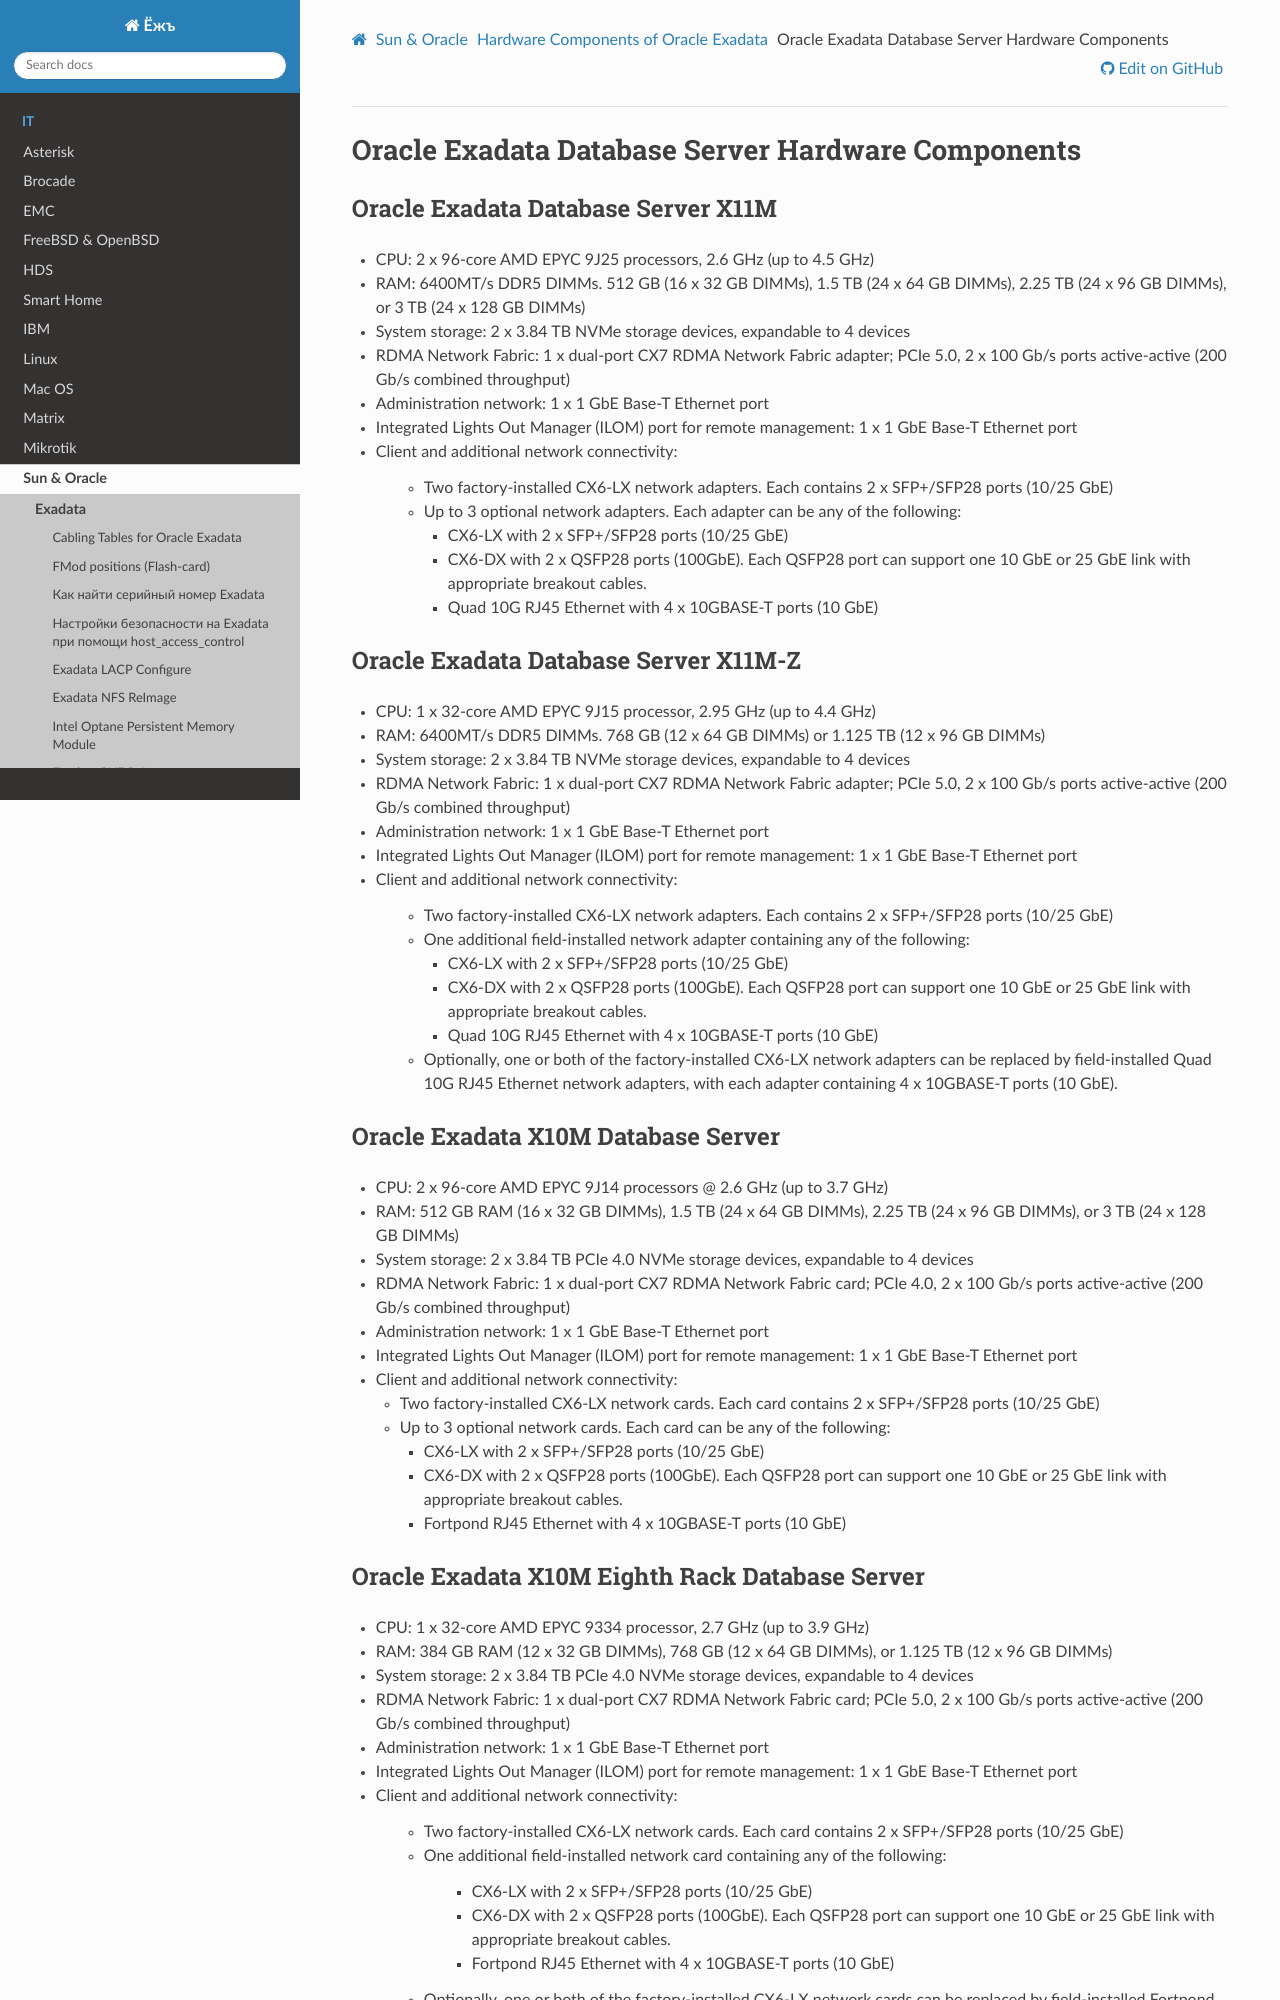

repository: jeffscrum/ITDrafts · page: sun-oracle/exadata/exadata-hw-components/oracle-exadata-compute-servers-components.html · generator: sphinx

.. index:: exadata, default, configuration, components, servers, compute, db, hardware

.. meta::
   :keywords: exadata, default, configuration, components, servers, compute, db, hardware

.. _oracle-exadata-compute-servers-components:

Oracle Exadata Database Server Hardware Components
==================================================


Oracle Exadata Database Server X11M
-----------------------------------

- CPU: 2 x 96-core AMD EPYC 9J25 processors, 2.6 GHz (up to 4.5 GHz)
- RAM: 6400MT/s DDR5 DIMMs. 512 GB (16 x 32 GB DIMMs), 1.5 TB (24 x 64 GB DIMMs), 2.25 TB (24 x 96 GB DIMMs), or 3 TB (24 x 128 GB DIMMs)
- System storage: 2 x 3.84 TB NVMe storage devices, expandable to 4 devices
- RDMA Network Fabric: 1 x dual-port CX7 RDMA Network Fabric adapter; PCIe 5.0, 2 x 100 Gb/s ports active-active (200 Gb/s combined throughput)
- Administration network: 1 x 1 GbE Base-T Ethernet port
- Integrated Lights Out Manager (ILOM) port for remote management: 1 x 1 GbE Base-T Ethernet port
- Client and additional network connectivity:

    - Two factory-installed CX6-LX network adapters. Each contains 2 x SFP+/SFP28 ports (10/25 GbE)
    - Up to 3 optional network adapters. Each adapter can be any of the following:

      - CX6-LX with 2 x SFP+/SFP28 ports (10/25 GbE)
      - CX6-DX with 2 x QSFP28 ports (100GbE). Each QSFP28 port can support one 10 GbE or 25 GbE link with appropriate breakout cables.
      - Quad 10G RJ45 Ethernet with 4 x 10GBASE-T ports (10 GbE)


Oracle Exadata Database Server X11M-Z
-------------------------------------

- CPU: 1 x 32-core AMD EPYC 9J15 processor, 2.95 GHz (up to 4.4 GHz)
- RAM: 6400MT/s DDR5 DIMMs. 768 GB (12 x 64 GB DIMMs) or 1.125 TB (12 x 96 GB DIMMs)
- System storage: 2 x 3.84 TB NVMe storage devices, expandable to 4 devices
- RDMA Network Fabric: 1 x dual-port CX7 RDMA Network Fabric adapter; PCIe 5.0, 2 x 100 Gb/s ports active-active (200 Gb/s combined throughput)
- Administration network: 1 x 1 GbE Base-T Ethernet port
- Integrated Lights Out Manager (ILOM) port for remote management: 1 x 1 GbE Base-T Ethernet port
- Client and additional network connectivity:

    - Two factory-installed CX6-LX network adapters. Each contains 2 x SFP+/SFP28 ports (10/25 GbE)
    - One additional field-installed network adapter containing any of the following:

      - CX6-LX with 2 x SFP+/SFP28 ports (10/25 GbE)
      - CX6-DX with 2 x QSFP28 ports (100GbE). Each QSFP28 port can support one 10 GbE or 25 GbE link with appropriate breakout cables.
      - Quad 10G RJ45 Ethernet with 4 x 10GBASE-T ports (10 GbE)

    - Optionally, one or both of the factory-installed CX6-LX network adapters can be replaced by field-installed Quad 10G RJ45 Ethernet network adapters, with each adapter containing 4 x 10GBASE-T ports (10 GbE).


Oracle Exadata X10M Database Server
-----------------------------------

- CPU: 2 x 96-core AMD EPYC 9J14 processors @ 2.6 GHz (up to 3.7 GHz)
- RAM: 512 GB RAM (16 x 32 GB DIMMs), 1.5 TB (24 x 64 GB DIMMs), 2.25 TB (24 x 96 GB DIMMs), or 3 TB (24 x 128 GB DIMMs)
- System storage: 2 x 3.84 TB PCIe 4.0 NVMe storage devices, expandable to 4 devices
- RDMA Network Fabric: 1 x dual-port CX7 RDMA Network Fabric card; PCIe 4.0, 2 x 100 Gb/s ports active-active (200 Gb/s combined throughput)
- Administration network: 1 x 1 GbE Base-T Ethernet port
- Integrated Lights Out Manager (ILOM) port for remote management: 1 x 1 GbE Base-T Ethernet port
- Client and additional network connectivity:

  - Two factory-installed CX6-LX network cards. Each card contains 2 x SFP+/SFP28 ports (10/25 GbE)
  - Up to 3 optional network cards. Each card can be any of the following:

    - CX6-LX with 2 x SFP+/SFP28 ports (10/25 GbE)
    - CX6-DX with 2 x QSFP28 ports (100GbE). Each QSFP28 port can support one 10 GbE or 25 GbE link with appropriate breakout cables.
    - Fortpond RJ45 Ethernet with 4 x 10GBASE-T ports (10 GbE)
